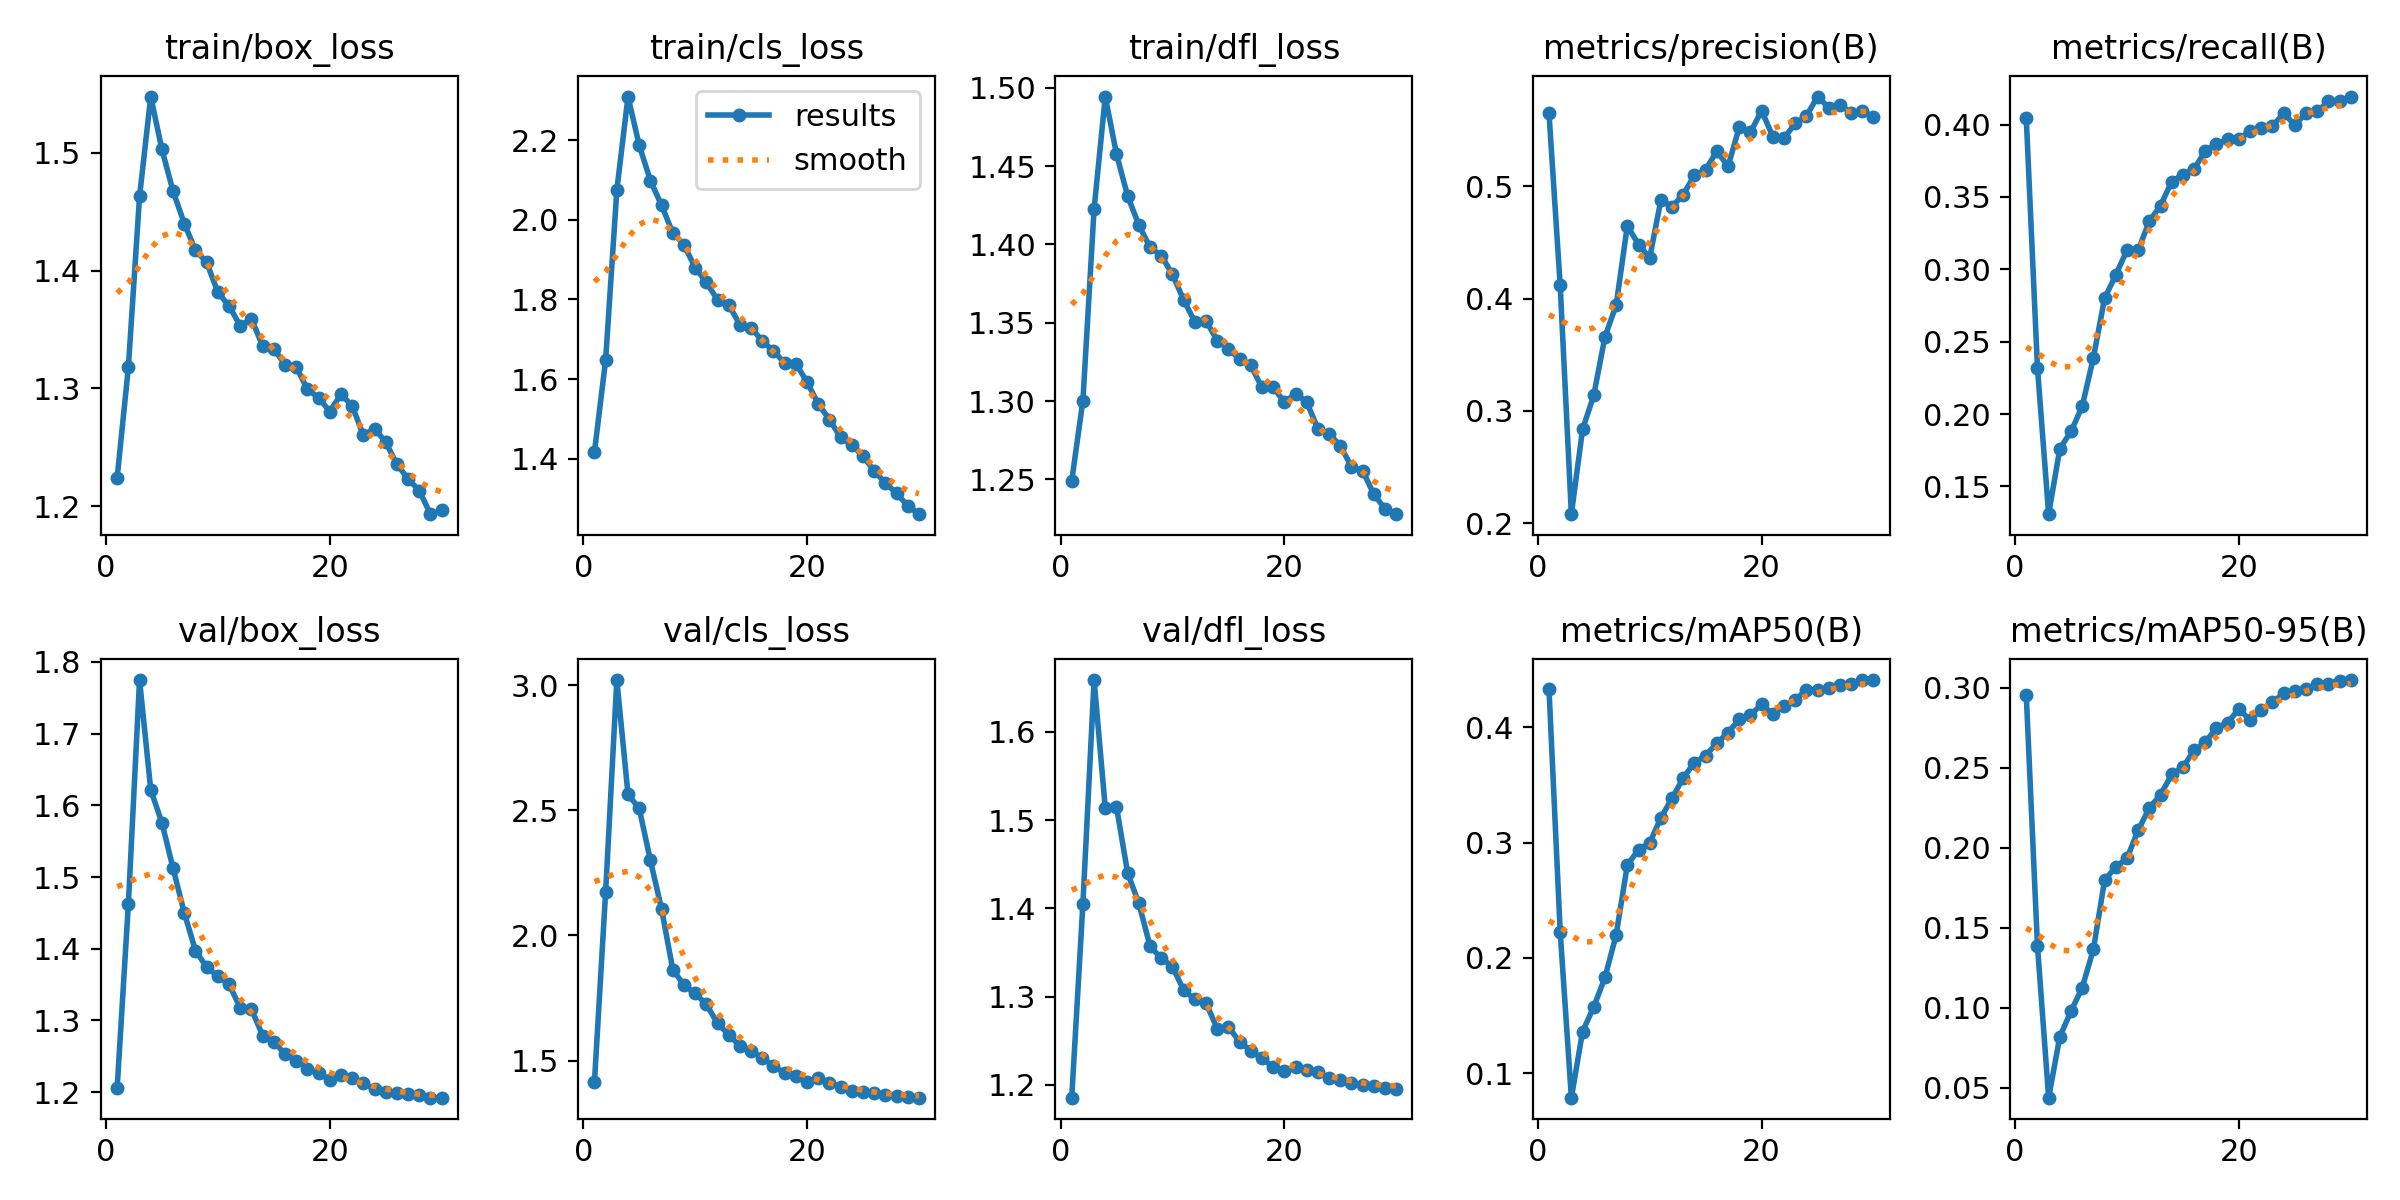

The file beside this chart, header and first rows:
epoch, time, train/box_loss, train/cls_loss, train/dfl_loss, metrics/precision(B), metrics/recall(B), metrics/mAP50(B), metrics/mAP50-95(B), val/box_loss, val/cls_loss, val/dfl_loss, lr/pg0, lr/pg1, lr/pg2
1, 103.7, 1.224, 1.417, 1.249, 0.565, 0.4044, 0.4335, 0.2953, 1.206, 1.414, 1.185, 0.003325, 0.003325, 0.003325
2, 160.4, 1.318, 1.648, 1.3, 0.4119, 0.2318, 0.2227, 0.1385, 1.462, 2.173, 1.405, 0.006438, 0.006438, 0.006438
3, 218.2, 1.463, 2.074, 1.423, 0.208, 0.1308, 0.07859, 0.04365, 1.775, 3.02, 1.659, 0.009332, 0.009332, 0.009332
4, 275.4, 1.548, 2.31, 1.494, 0.2835, 0.1761, 0.136, 0.08176, 1.622, 2.563, 1.513, 0.00901, 0.00901, 0.00901
5, 333, 1.503, 2.187, 1.458, 0.3138, 0.1879, 0.1573, 0.09776, 1.576, 2.507, 1.515, 0.00868, 0.00868, 0.00868
6, 390.1, 1.467, 2.099, 1.431, 0.3659, 0.2054, 0.1829, 0.1125, 1.512, 2.3, 1.44, 0.00835, 0.00835, 0.00835
7, 447.7, 1.44, 2.037, 1.412, 0.394, 0.2389, 0.2198, 0.1364, 1.45, 2.105, 1.406, 0.00802, 0.00802, 0.00802
8, 504.4, 1.417, 1.967, 1.398, 0.4648, 0.2799, 0.2805, 0.1796, 1.397, 1.864, 1.357, 0.00769, 0.00769, 0.00769
9, 561.2, 1.407, 1.938, 1.393, 0.4481, 0.2961, 0.2938, 0.188, 1.374, 1.802, 1.343, 0.00736, 0.00736, 0.00736
10, 617.7, 1.382, 1.88, 1.381, 0.4363, 0.3132, 0.2998, 0.1932, 1.362, 1.769, 1.334, 0.00703, 0.00703, 0.00703
11, 674.4, 1.37, 1.843, 1.365, 0.4877, 0.3132, 0.3215, 0.2109, 1.35, 1.724, 1.307, 0.0067, 0.0067, 0.0067
12, 731, 1.353, 1.799, 1.351, 0.482, 0.3333, 0.3384, 0.2247, 1.318, 1.649, 1.297, 0.00637, 0.00637, 0.00637
13, 788, 1.359, 1.787, 1.351, 0.4926, 0.3441, 0.3562, 0.233, 1.316, 1.604, 1.293, 0.00604, 0.00604, 0.00604
14, 845.1, 1.336, 1.736, 1.339, 0.5099, 0.3606, 0.3694, 0.2457, 1.279, 1.558, 1.264, 0.00571, 0.00571, 0.00571
15, 901.6, 1.334, 1.729, 1.333, 0.5149, 0.3654, 0.3754, 0.2501, 1.27, 1.537, 1.266, 0.00538, 0.00538, 0.00538
16, 957.8, 1.32, 1.696, 1.327, 0.5312, 0.3692, 0.3862, 0.2609, 1.253, 1.511, 1.249, 0.00505, 0.00505, 0.00505
17, 1015, 1.318, 1.67, 1.323, 0.5177, 0.382, 0.3954, 0.2657, 1.244, 1.477, 1.239, 0.00472, 0.00472, 0.00472
18, 1072, 1.299, 1.64, 1.309, 0.5525, 0.3865, 0.4069, 0.2749, 1.233, 1.451, 1.231, 0.00439, 0.00439, 0.00439
19, 1129, 1.292, 1.639, 1.309, 0.548, 0.3897, 0.4105, 0.278, 1.227, 1.439, 1.22, 0.00406, 0.00406, 0.00406
20, 1185, 1.28, 1.593, 1.299, 0.5674, 0.3897, 0.42, 0.2866, 1.217, 1.416, 1.216, 0.00373, 0.00373, 0.00373
21, 1245, 1.295, 1.538, 1.305, 0.5443, 0.3957, 0.4114, 0.2797, 1.224, 1.43, 1.221, 0.0034, 0.0034, 0.0034
22, 1304, 1.285, 1.498, 1.299, 0.5427, 0.3973, 0.4184, 0.2861, 1.219, 1.412, 1.217, 0.00307, 0.00307, 0.00307
23, 1361, 1.26, 1.453, 1.282, 0.556, 0.3987, 0.4237, 0.2908, 1.212, 1.396, 1.215, 0.00274, 0.00274, 0.00274
24, 1419, 1.266, 1.435, 1.279, 0.5625, 0.4079, 0.4326, 0.2964, 1.204, 1.379, 1.208, 0.00241, 0.00241, 0.00241
25, 1478, 1.254, 1.406, 1.271, 0.5799, 0.3996, 0.4324, 0.2981, 1.2, 1.377, 1.206, 0.00208, 0.00208, 0.00208
26, 1535, 1.236, 1.37, 1.258, 0.5699, 0.4079, 0.434, 0.299, 1.198, 1.371, 1.202, 0.00175, 0.00175, 0.00175
27, 1593, 1.223, 1.339, 1.255, 0.5726, 0.4091, 0.437, 0.302, 1.198, 1.361, 1.2, 0.00142, 0.00142, 0.00142
28, 1650, 1.213, 1.313, 1.24, 0.5653, 0.4159, 0.4379, 0.3025, 1.195, 1.358, 1.199, 0.00109, 0.00109, 0.00109
29, 1708, 1.193, 1.282, 1.231, 0.567, 0.4161, 0.4406, 0.3044, 1.192, 1.355, 1.196, 0.00076, 0.00076, 0.00076
30, 1766, 1.197, 1.261, 1.228, 0.5614, 0.4193, 0.441, 0.3047, 1.192, 1.352, 1.195, 0.00043, 0.00043, 0.00043
